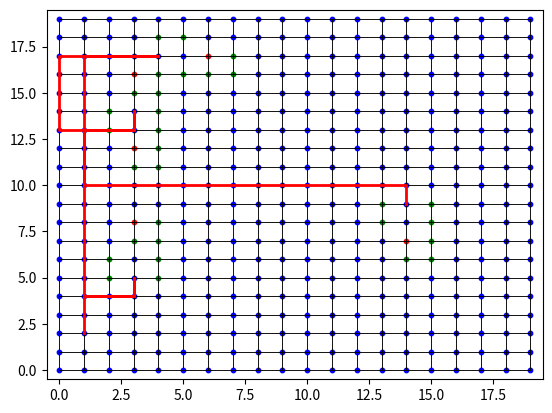

This figure's Python source:
import math
import matplotlib.pyplot as plt
import heapq
import json
#import from rpi.py file which is outside the directory
# from Rpi import send_data , receive_data



class GridGraph:
	def __init__(self, rows, cols):
		self.rows = rows
		self.cols = cols
		self.grid = {}
		self.weights = {}
		self.default_weight = 10
		self.attributes = {}
		self.directions = {
			'N': (0, 1),
			'S': (0, -1),
			'W': (-1, 0),
			'E': (1, 0)
		}
		self.order = []

		# Create vertices for each cell in the grid
		for row in range(self.rows):
			for col in range(self.cols):
				vertex = (row, col)
				self.grid[vertex] = []
				self.attributes[vertex] = {'obstacle': False, 'side': None, 'wall': False}

				# Connect the cell to its neighbors (up, down, left, right)
				for row_offset, col_offset in [(-1, 0), (1, 0), (0, -1), (0, 1)]:
					neighbor_row = row + row_offset
					neighbor_col = col + col_offset
					neighbor_vertex = (neighbor_row, neighbor_col)
					if (
							neighbor_row >= 0 and neighbor_row < self.rows and neighbor_col >= 0 and neighbor_col < self.cols):
						self.grid[vertex].append(neighbor_vertex)
						self.weights[(vertex, neighbor_vertex)] = self.default_weight

	# Add an attribute('Obstacle') to a vertex and the side of the target, also update the weights of the edges of the obstacle vertex to infinity
	def add_attribute(self, vertex, attribute, side, obstacleID):
		if attribute == 'obstacle':
			self.attributes[vertex] = {'obstacle': True, 'obstacleID': obstacleID}
			self.attributes[vertex[0] + 1, vertex[1]] = {'wall': True}
			self.attributes[vertex[0], vertex[1] - 1] = {'wall': True}
			self.attributes[vertex[0] + 1, vertex[1] - 1] = {'wall': True}
			if side:
				self.attributes[vertex]['side'] = side
			for neighbor in self.grid[vertex]:
				self.weights[(vertex, neighbor)] = float('inf')
				self.weights[(neighbor, vertex)] = float('inf')
			for neighbor in self.grid[vertex[0] + 1, vertex[1]]:
				self.weights[((vertex[0] + 1, vertex[1]), neighbor)] = float('inf')
				self.weights[(neighbor, (vertex[0] + 1, vertex[1]))] = float('inf')
			for neighbor in self.grid[vertex[0], vertex[1] - 1]:
				self.weights[((vertex[0], vertex[1] - 1), neighbor)] = float('inf')
				self.weights[(neighbor, (vertex[0], vertex[1] - 1))] = float('inf')
			for neighbor in self.grid[vertex[0] + 1, vertex[1] - 1]:
				self.weights[((vertex[0] + 1, vertex[1] - 1), neighbor)] = float('inf')
				self.weights[(neighbor, (vertex[0] + 1, vertex[1] - 1))] = float('inf')


	def get_edge_weights(self, vertex):
		edge_weights = {}
		for neighbor in self.grid[vertex]:
			edge = (vertex, neighbor)
			if edge in self.weights:
				edge_weights[neighbor] = self.weights[edge]
			else:
				edge_weights[neighbor] = self.default_weight
		return edge_weights

	def get_neighbors(self, vertex):
		return self.grid[vertex]

	def get_obstacle_side_node(self, obstacle_vertex):
		side = self.attributes[obstacle_vertex]['side']
		row, col = obstacle_vertex
		# get obstacleId
		obstacleID = self.attributes[obstacle_vertex]['obstacleID']
		if side == 'N':
			try:
				self.attributes[(row - 1, col + 1)]['wall'] = True
				self.attributes[(row + 1, col + 1)]['wall'] = True
				self.attributes[(row - 1, col + 2)]['wall'] = True
				self.attributes[(row + 1, col + 2)]['wall'] = True
				for neighbor in self.grid[(row - 1, col + 1)]:
					self.weights[((row - 1, col + 1), neighbor)] = float('inf')
					self.weights[(neighbor, (row - 1, col + 1))] = float('inf')
				for neighbor in self.grid[(row + 1, col + 1)]:
					self.weights[((row + 1, col + 1), neighbor)] = float('inf')
					self.weights[(neighbor, (row + 1, col + 1))] = float('inf')
				for neighbor in self.grid[(row - 1, col + 2)]:
					self.weights[((row - 1, col + 2), neighbor)] = float('inf')
					self.weights[(neighbor, (row - 1, col + 2))] = float('inf')
				for neighbor in self.grid[(row + 1, col + 2)]:
					self.weights[((row + 1, col + 2), neighbor)] = float('inf')
					self.weights[(neighbor, (row + 1, col + 2))] = float('inf')
				return ((row, col + 2),'S', obstacleID)
			except KeyError:
				if row - 1 < 0:
					self.attributes[(row + 1, col + 1)]['wall'] = True
					self.attributes[(row + 1, col + 2)]['wall'] = True
					for neighbor in self.grid[(row + 1, col + 1)]:
						self.weights[((row + 1, col + 1), neighbor)] = float('inf')
						self.weights[(neighbor, (row + 1, col + 1))] = float('inf')
					for neighbor in self.grid[(row + 1, col + 2)]:
						self.weights[((row + 1, col + 2), neighbor)] = float('inf')
						self.weights[(neighbor, (row + 1, col + 2))] = float('inf')
					return ((row, col + 2), 'S', obstacleID)
				elif row + 1 >= 20 :
					self.attributes[(row - 1, col + 1)]['wall'] = True
					self.attributes[(row - 1, col + 2)]['wall'] = True
					for neighbor in self.grid[(row - 1, col + 1)]:
						self.weights[((row - 1, col + 1), neighbor)] = float('inf')
						self.weights[(neighbor, (row - 1, col + 1))] = float('inf')
					for neighbor in self.grid[(row - 1, col + 2)]:
						self.weights[((row - 1, col + 2), neighbor)] = float('inf')
						self.weights[(neighbor, (row - 1, col + 2))] = float('inf')
					return ((row, col + 2), 'S', obstacleID)
		elif side == 'S':
			try:
				self.attributes[(row - 1, col - 2)]['wall'] = True
				self.attributes[(row + 1, col - 2)]['wall'] = True
				self.attributes[(row - 1, col - 3)]['wall'] = True
				self.attributes[(row + 1, col - 3)]['wall'] = True
				for neighbor in self.grid[(row - 1, col - 2)]:
					self.weights[((row - 1, col - 2), neighbor)] = float('inf')
					self.weights[(neighbor, (row - 1, col - 2))] = float('inf')
				for neighbor in self.grid[(row + 1, col - 2)]:
					self.weights[((row + 1, col - 2), neighbor)] = float('inf')
					self.weights[(neighbor, (row + 1, col - 2))] = float('inf')
				for neighbor in self.grid[(row - 1, col - 3)]:
					self.weights[((row - 1, col - 3), neighbor)] = float('inf')
					self.weights[(neighbor, (row - 1, col - 3))] = float('inf')
				for neighbor in self.grid[(row + 1, col - 3)]:
					self.weights[((row + 1, col - 3), neighbor)] = float('inf')
					self.weights[(neighbor, (row + 1, col - 3))] = float('inf')
				return ((row, col - 3),'N',	obstacleID)
			except KeyError:
				if row - 1 < 0:
					self.attributes[(row + 1, col - 2)]['wall'] = True
					self.attributes[(row + 1, col - 3)]['wall'] = True
					for neighbor in self.grid[(row + 1, col - 2)]:
						self.weights[((row + 1, col - 2), neighbor)] = float('inf')
						self.weights[(neighbor, (row + 1, col - 2))] = float('inf')
					for neighbor in self.grid[(row + 1, col - 3)]:
						self.weights[((row + 1, col - 3), neighbor)] = float('inf')
						self.weights[(neighbor, (row + 1, col - 3))] = float('inf')
					return ((row, col - 3), 'N', obstacleID)
				elif row + 1 >= 20:
					self.attributes[(row - 1, col - 2)]['wall'] = True
					self.attributes[(row - 1, col - 3)]['wall'] = True
					for neighbor in self.grid[(row - 1, col - 2)]:
						self.weights[((row - 1, col - 2), neighbor)] = float('inf')
						self.weights[(neighbor, (row - 1, col - 2))] = float('inf')
					for neighbor in self.grid[(row - 1, col - 3)]:
						self.weights[((row - 1, col - 3), neighbor)] = float('inf')
						self.weights[(neighbor, (row - 1, col - 3))] = float('inf')
					return ((row, col - 3), 'N', obstacleID)

		elif side == 'E':
			try:
				self.attributes[(row + 2, col + 1)]['wall'] = True
				self.attributes[(row + 2, col - 1)]['wall'] = True
				self.attributes[(row + 3, col + 1)]['wall'] = True
				self.attributes[(row + 3, col - 1)]['wall'] = True
				for neighbor in self.grid[(row + 2, col + 1)]:
					self.weights[((row + 2, col + 1), neighbor)] = float('inf')
					self.weights[(neighbor, (row + 2, col + 1))] = float('inf')
				for neighbor in self.grid[(row + 2, col - 1)]:
					self.weights[((row + 2, col - 1), neighbor)] = float('inf')
					self.weights[(neighbor, (row + 2, col - 1))] = float('inf')
				for neighbor in self.grid[(row + 3, col + 1)]:
					self.weights[((row + 3, col + 1), neighbor)] = float('inf')
					self.weights[(neighbor, (row + 3, col + 1))] = float('inf')
				for neighbor in self.grid[(row + 3, col - 1)]:
					self.weights[((row + 3, col - 1), neighbor)] = float('inf')
					self.weights[(neighbor, (row + 3, col - 1))] = float('inf')
				return ((row + 3, col), 'W', obstacleID)
			except KeyError:
				if col + 1 >= 21:
					self.attributes[(row + 2, col - 1)]['wall'] = True
					self.attributes[(row + 3, col - 1)]['wall'] = True
					for neighbor in self.grid[(row + 2, col - 1)]:
						self.weights[((row + 2, col - 1), neighbor)] = float('inf')
						self.weights[(neighbor, (row + 2, col - 1))] = float('inf')
					for neighbor in self.grid[(row + 3, col - 1)]:
						self.weights[((row + 3, col - 1), neighbor)] = float('inf')
						self.weights[(neighbor, (row + 3, col - 1))] = float('inf')
					return ((row + 3, col), 'W', obstacleID)
				elif col - 1 < 0:
					self.attributes[(row + 2, col + 1)]['wall'] = True
					self.attributes[(row + 3, col + 1)]['wall'] = True
					for neighbor in self.grid[(row + 2, col + 1)]:
						self.weights[((row + 2, col + 1), neighbor)] = float('inf')
						self.weights[(neighbor, (row + 2, col + 1))] = float('inf')
					for neighbor in self.grid[(row + 3, col + 1)]:
						self.weights[((row + 3, col + 1), neighbor)] = float('inf')
						self.weights[(neighbor, (row + 3, col + 1))] = float('inf')
					return ((row + 3, col), 'W', obstacleID)
		elif side == 'W':
			try:
				self.attributes[(row - 1, col + 1)]['wall'] = True
				self.attributes[(row - 1, col - 1)]['wall'] = True
				self.attributes[(row - 2, col + 1)]['wall'] = True
				self.attributes[(row - 2, col - 1)]['wall'] = True
				for neighbor in self.grid[(row - 1, col + 1)]:
					self.weights[((row - 1, col + 1), neighbor)] = float('inf')
					self.weights[(neighbor, (row - 1, col + 1))] = float('inf')
				for neighbor in self.grid[(row - 1, col - 1)]:
					self.weights[((row - 1, col - 1), neighbor)] = float('inf')
					self.weights[(neighbor, (row - 1, col - 1))] = float('inf')
				for neighbor in self.grid[(row - 2, col + 1)]:
					self.weights[((row - 2, col + 1), neighbor)] = float('inf')
					self.weights[(neighbor, (row - 2, col + 1))] = float('inf')
				for neighbor in self.grid[(row - 2, col - 1)]:
					self.weights[((row - 2, col - 1), neighbor)] = float('inf')
					self.weights[(neighbor, (row - 2, col - 1))] = float('inf')
				return ((row - 2, col), 'E', obstacleID)
			except KeyError:
				if col + 1 >= 21:
					self.attributes[(row - 1, col - 1)]['wall'] = True
					self.attributes[(row - 2, col - 1)]['wall'] = True
					for neighbor in self.grid[(row - 1, col - 1)]:
						self.weights[((row - 1, col - 1), neighbor)] = float('inf')
						self.weights[(neighbor, (row - 1, col - 1))] = float('inf')
					for neighbor in self.grid[(row - 2, col - 1)]:
						self.weights[((row - 2, col - 1), neighbor)] = float('inf')
						self.weights[(neighbor, (row - 2, col - 1))] = float('inf')
					return ((row - 2, col), 'E', obstacleID)
				elif col - 1 < 0:
					self.attributes[(row - 1, col + 1)]['wall'] = True
					self.attributes[(row - 2, col + 1)]['wall'] = True
					for neighbor in self.grid[(row - 1, col + 1)]:
						self.weights[((row - 1, col + 1), neighbor)] = float('inf')
						self.weights[(neighbor, (row - 1, col + 1))] = float('inf')
					for neighbor in self.grid[(row - 2, col + 1)]:
						self.weights[((row - 2, col + 1), neighbor)] = float('inf')
						self.weights[(neighbor, (row - 2, col + 1))] = float('inf')
					return ((row - 2, col), 'E', obstacleID)

	def get_goals(self, obstacle_vertices):
		return [self.get_obstacle_side_node(obstacle_vertex) for obstacle_vertex in obstacle_vertices]

	def get_obstacle_vertices(self):
		return [vertex for vertex, attributes in self.attributes.items() if attributes.get('obstacle')]

	def get_side_vertex(self, vertex):
		if 'side' in self.attributes[vertex]:
			side = self.attributes[vertex]['side']
			row_offset, col_offset = self.directions[side]
			return (vertex[0] + row_offset, vertex[1] + col_offset)
		else:
			return None

	def euclidean_distance(self, vertex1, vertex2):
		x1, y1 = vertex1
		x2, y2 = vertex2
		return math.sqrt((x1 - x2) ** 2 + (y1 - y2) ** 2)

	def manhattan_distance(self, vertex1, vertex2):
		x1, y1 = vertex1
		x2, y2 = vertex2
		return abs(x1 - x2) + abs(y1 - y2)

	def plot(self, path=None):
		x_coords = [vertex[0] for vertex in self.grid.keys()]
		y_coords = [vertex[1] for vertex in self.grid.keys()]

		for vertex, neighbors in self.grid.items():
			for neighbor in neighbors:
				x1, y1 = vertex
				x2, y2 = neighbor
				plt.plot([x1, x2], [y1, y2], 'k-', lw=0.5)

		if path is not None:
			path_x = [vertex[0] for vertex in path]
			path_y = [vertex[1] for vertex in path]
			plt.plot(path_x, path_y, 'r-', lw=2)

		obstacle_x = []
		obstacle_y = []
		other_x = []
		other_y = []
		wall_x = []
		wall_y = []
		for vertex in self.grid.keys():
			if self.attributes.get(vertex, {}).get('obstacle'):
				obstacle_x.append(vertex[0])
				obstacle_y.append(vertex[1])
			elif self.attributes.get(vertex, {}).get('wall'):
				wall_x.append(vertex[0])
				wall_y.append(vertex[1])
			else:
				other_x.append(vertex[0])
				other_y.append(vertex[1])

		plt.scatter(obstacle_x, obstacle_y, s=10, c='r')
		plt.scatter(wall_x, wall_y, s=10, c='g')
		plt.scatter(other_x, other_y, s=10, c='b')
		plt.xlim(-0.5, self.rows - 0.5)
		plt.ylim(-0.5, self.cols - 0.5)
		plt.show()

	def get_attributes(self, vertex):
		return self.attributes[vertex]

	def a_star(self, start, goal):
		def heuristic(vertex):
			return self.euclidean_distance(vertex, goal)

		visited = set()
		heap = [(0, start, None, None)]
		came_from = {}
		g_score = {start: 0}

		while heap:
			current_cost, current, previous, previous_direction = heapq.heappop(heap)
			if current == goal:
				return self.reconstruct_path(came_from, start, current)
			visited.add(current)
			for neighbor in self.grid[current]:
				if neighbor in visited:
					continue
				cost = g_score[current] + self.weights.get((current, neighbor), self.default_weight)
				direction = (neighbor[0] - current[0], neighbor[1] - current[1])
				if previous is not None and direction != previous_direction:
					cost += 2
				if neighbor not in g_score or cost < g_score[neighbor]:
					g_score[neighbor] = cost
					priority = cost + heuristic(neighbor)
					heapq.heappush(heap, (priority, neighbor, current, direction))
					came_from[neighbor] = current
		return None

	def reconstruct_path(self, came_from, start, current):
		path = [current]
		while current != start:
			current = came_from[current]
			path.append(current)
		return list(reversed(path))

	# loop a_star search for each obstacle side node and return the shortest path
	def get_shortest_path(self, start, goals):
		paths = []
		for goal in goals:
			path = self.a_star(start, goal[0])
			if path is not None:
				paths.append(path)
		if paths:
			return min(paths, key=len)
		else:
			return None

	def a_star_search_multiple_obstacles(self, start, goals):

		final_path = []
		counter = 0
		# while counter < len(goals):
		while True:
			path = self.get_shortest_path(start, goals)
			# print("GPAL " , goals)
			# print(path)
			if path is None:
				break
			final_path.extend(path)
			start = path[-1]
			# goals.remove(path[-1])
			#look through goals to check if its same as start and remove it
			for i in range(len(goals)):
				if goals[i][0] == start:
					self.order.append(goals[i][2])
					goals.remove(goals[i])
					break
		return final_path

	# function to caluclate how many nodes traveled in a straight line before changing direction

	def summarize_path(self,path, goal_nodes):
		commands = []
		for i in range(len(path) - 1):
			x1, y1 = path[i]
			x2, y2 = path[i + 1]
			dx = x2 - x1
			dy = y2 - y1
			distance = math.sqrt(dx ** 2 + dy ** 2)
			if dy > 0 and abs(dy) >= abs(dx):
				direction = "North"
			elif dy < 0 and abs(dy) >= abs(dx):
				direction = "South"
			elif dx > 0 and abs(dx) >= abs(dy):
				direction = "East"
			elif dx < 0 and abs(dx) >= abs(dy):
				direction = "West"
			else:
				continue
			goalfound = False
			for g in goal_nodes:
				if path[i + 1] == g[0]:
					goal_nodes.remove(g)
					goalfound = True
					break
			if goalfound:
				commands.append([direction, round(distance, 2), "Reached obstacle: ",self.order[0]])
				del self.order[0]
			else:
				commands.append([direction, round(distance, 2), "Going to obstacle: ", self.order[0]])
		return commands

	def movement_instructions(self, commands, current_direction):
		counter = 0
		instruction_list = []
		for command in commands:
			if command[0] == current_direction:
				counter += 1
				if command[2] == "Reached obstacle: ":
					instruction_list.append(['W', counter])
					instruction_list.append(["Reached obstacle: ", command[3]])
					current_direction = command[0]
					counter = 0

			else:
				if counter != 0:
					instruction_list.append(['W', counter, "Going to obstacle: ",command[3]])
				instruction_list.append([self.check_next_direction(current_direction, command[0]), 1,"Going to obstacle: ",command[3]])
				if command[2] == "Reached obstacle: ":
					instruction_list.append(["Reached obstacle: ", command[3]])
				current_direction = command[0]
				counter = 0
		return instruction_list


	def check_next_direction(self, current_direction, next_direction):
		if current_direction == "North" and next_direction == "East":
			return "Right"
		elif current_direction == "North" and next_direction == "West":
			return "Left"
		elif current_direction == "South" and next_direction == "East":
			return "Left"
		elif current_direction == "South" and next_direction == "West":
			return "Right"
		elif current_direction == "East" and next_direction == "North":
			return "Left"
		elif current_direction == "East" and next_direction == "South":
			return "Right"
		elif current_direction == "West" and next_direction == "North":
			return "Right"
		elif current_direction == "West" and next_direction == "South":
			return "Left"
		else:
			return "180 Turn"

# '[[1,(4,3),"N']- ]
#
grid_graph = GridGraph(20, 20)
grid_graph.add_attribute((3, 8), 'obstacle', 'S', 1)
grid_graph.add_attribute((3, 12), 'obstacle', 'N', 2)

grid_graph.add_attribute((3, 16), 'obstacle', 'S', 3)
grid_graph.add_attribute((14, 7), 'obstacle', 'N', 4)
grid_graph.add_attribute((6, 17), 'obstacle', 'W', 5)

# print(grid_graph.get_obstacle_vertices())
# print(grid_graph.get_goals(grid_graph.get_obstacle_vertices()))
# print(grid_graph.get_shortest_path((0, 0), grid_graph.get_obstacle_side_nodes(grid_graph.get_obstacle_vertices())))
grid_graph.plot(	path=grid_graph.a_star_search_multiple_obstacles((1, 2), grid_graph.get_goals(grid_graph.get_obstacle_vertices())))
# print(grid_graph.a_star_search_multiple_obstacles((1, 2), grid_graph.get_goals(
# 	grid_graph.get_obstacle_vertices())))

# print(grid_graph.get_edge_weights((13,8)))
# print(grid_graph.get_edge_weights((14,6)))
# print(grid_graph.get_edge_weights((15,6)))
# print(grid_graph.get_edge_weights((15,7)))

path = grid_graph.a_star_search_multiple_obstacles((1, 2), grid_graph.get_goals(grid_graph.get_obstacle_vertices()))
# threshold_angle = 45
print(grid_graph.order)
# previous_direction = (1, 1)  # arbitrary initial value
# for i in range(1, len(path)):
# 	current_direction = (path[i][0] - path[i - 1][0], path[i][1] - path[i - 1][1])
# 	turn_type = grid_graph.calculate_turn_type(previous_direction, current_direction, threshold_angle)
# 	print(f"From {path[i - 1]} to {path[i]}: {turn_type}")
# 	previous_direction = current_direction
# print(grid_graph.summarize_path(path, grid_graph.get_goals(grid_graph.get_obstacle_vertices())))
route = grid_graph.movement_instructions(grid_graph.summarize_path(path,grid_graph.get_goals(grid_graph.get_obstacle_vertices())), "North")
# print(grid_graph.movement_instructions(grid_graph.summarize_path(path, grid_graph.get_goals(grid_graph.get_obstacle_vertices())), "North"))
#remove all instance of W, 0 in route
route = [x for x in route if x != ['W', 0]]
print(route)
# print(grid_graph.get_edge_weights((13,2)))
# data = '{"obstacle":[1,[5,12],"N"]}#{"obstacle":[2,[3,17],"S"]}'
# grid = GridGraph(21, 21)
# obstacleList = data.split("#")
# print(obstacleList)
# newObstacleList = []
# for obstacle in obstacleList:
# 	obstacle = eval(obstacle)
# 	newObstacleList.append(obstacle)
# print(newObstacleList)
# for obj in newObstacleList:
# 	grid.add_attribute((obj['obstacle'][1][0],obj['obstacle'][1][1]), "obstacle", obj['obstacle'][2], obj['obstacle'][0])
# path = grid.a_star_search_multiple_obstacles((0, 2), grid.get_goals(grid.get_obstacle_vertices()))
# route = grid.movement_instructions(grid.summarize_path(path, grid.get_goals(grid.get_obstacle_vertices())), "North")
# route = [x for x in route if x != ['W', 0]]
# print(route)
